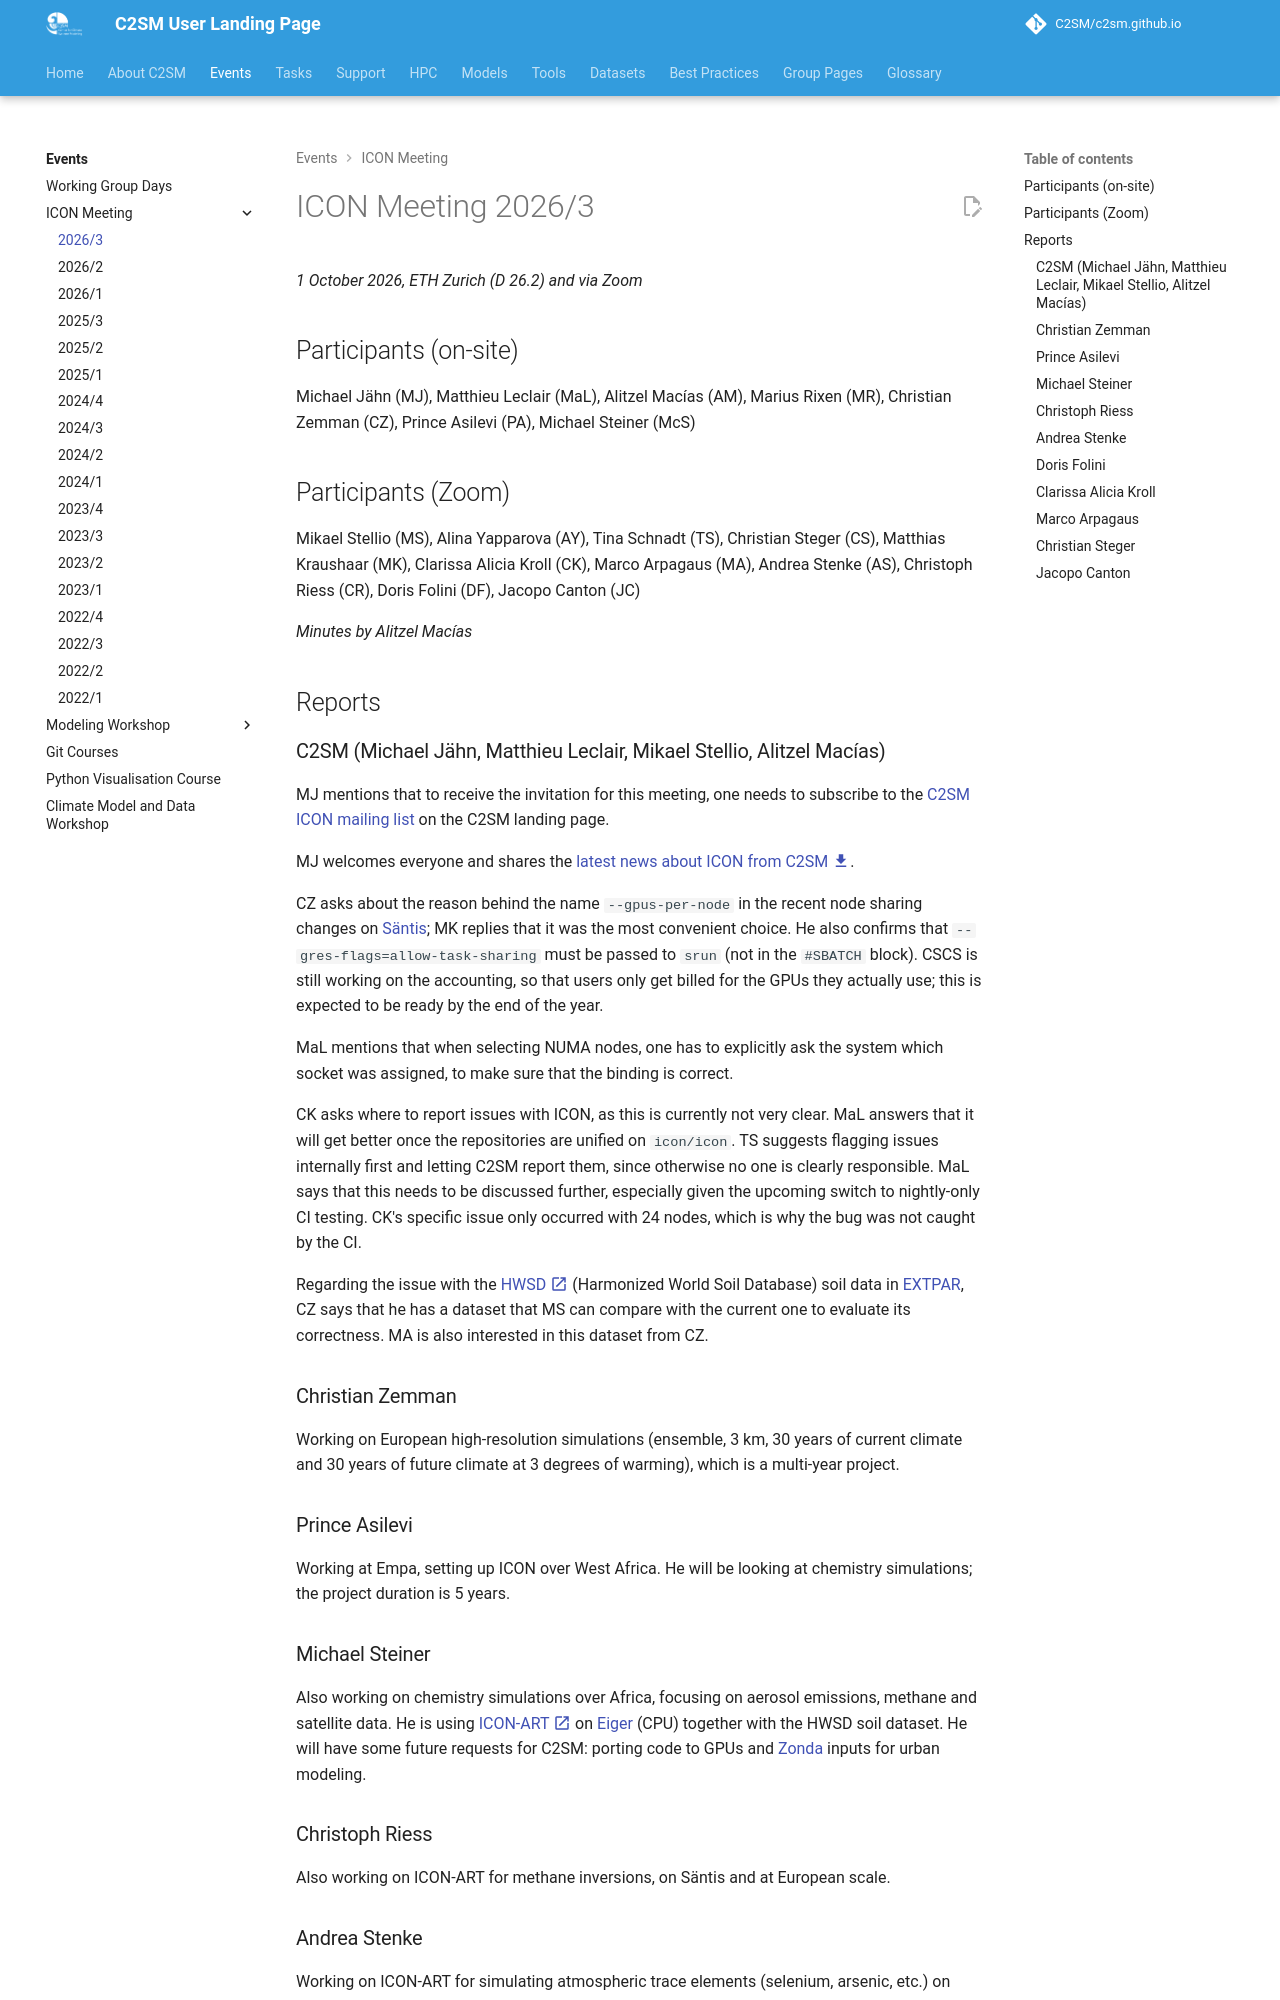

repository: C2SM/c2sm.github.io · page: pr-preview/pr-510/events/icon_meetings/2026-3/index.html · generator: mkdocs

# ICON Meeting 2026/3

*1 October 2026, ETH Zurich (D 26.2) and via Zoom*

## Participants (on-site)

Michael Jähn (MJ),
Matthieu Leclair (MaL),
Alitzel Macías (AM),
Marius Rixen (MR),
Christian Zemman (CZ),
Prince Asilevi (PA),
Michael Steiner (McS)

## Participants (Zoom)

Mikael Stellio (MS),
Alina Yapparova (AY),
Tina Schnadt (TS),
Christian Steger (CS),
Matthias Kraushaar (MK),
Clarissa Alicia Kroll (CK),
Marco Arpagaus (MA),
Andrea Stenke (AS),
Christoph Riess (CR),
Doris Folini (DF),
Jacopo Canton (JC)

*Minutes by Alitzel Macías*

## Reports

### C2SM (Michael Jähn, Matthieu Leclair, Mikael Stellio, Alitzel Macías)

MJ mentions that to receive the invitation for this meeting, one needs to subscribe to the
[C2SM ICON mailing list](../../models/icon/index.md#mailing-list) on the C2SM landing page.

MJ welcomes everyone and shares the [latest news about ICON from C2SM :material-download:](https://polybox.ethz.ch/index.php/s/2ddZ43CLpEx83cK){:target="_blank"}.

CZ asks about the reason behind the name `--gpus-per-node` in the recent node sharing changes on
[Säntis](../../hpc/cscs/santis.md); MK replies that it was the most convenient choice. He also confirms that
`--gres-flags=allow-task-sharing` must be passed to `srun` (not in the `#SBATCH` block). CSCS is still working on the
accounting, so that users only get billed for the GPUs they actually use; this is expected to be ready by the end of the
year.

MaL mentions that when selecting NUMA nodes, one has to explicitly ask the system which socket was assigned, to make
sure that the binding is correct.

CK asks where to report issues with ICON, as this is currently not very clear. MaL answers that it will get better once
the repositories are unified on `icon/icon`. TS suggests flagging issues internally first and letting C2SM report them,
since otherwise no one is clearly responsible. MaL says that this needs to be discussed further, especially given the
upcoming switch to nightly-only CI testing. CK's specific issue only occurred with 24 nodes, which is why the bug was
not caught by the CI.

Regarding the issue with the
[HWSD :material-open-in-new:](https://gaez.fao.org/pages/hwsd){:target="_blank"}
(Harmonized World Soil Database) soil data in [EXTPAR](../../tools/extpar.md), CZ says that he has a dataset that MS can
compare with the current one to evaluate its correctness. MA is also interested in this dataset from CZ.

### Christian Zemman

Working on European high-resolution simulations (ensemble, 3 km, 30 years of current climate and 30 years of future
climate at 3 degrees of warming), which is a multi-year project.

### Prince Asilevi

Working at Empa, setting up ICON over West Africa. He will be looking at chemistry simulations; the project duration is
5 years.

### Michael Steiner

Also working on chemistry simulations over Africa, focusing on aerosol emissions, methane and satellite data. He is
using [ICON-ART :material-open-in-new:](https://www.icon-art.kit.edu){:target="_blank"} on
[Eiger](../../hpc/cscs/eiger.md) (CPU) together with the HWSD soil dataset. He will have some future requests for C2SM:
porting code to GPUs and [Zonda](../../tools/zonda.md) inputs for urban modeling.
